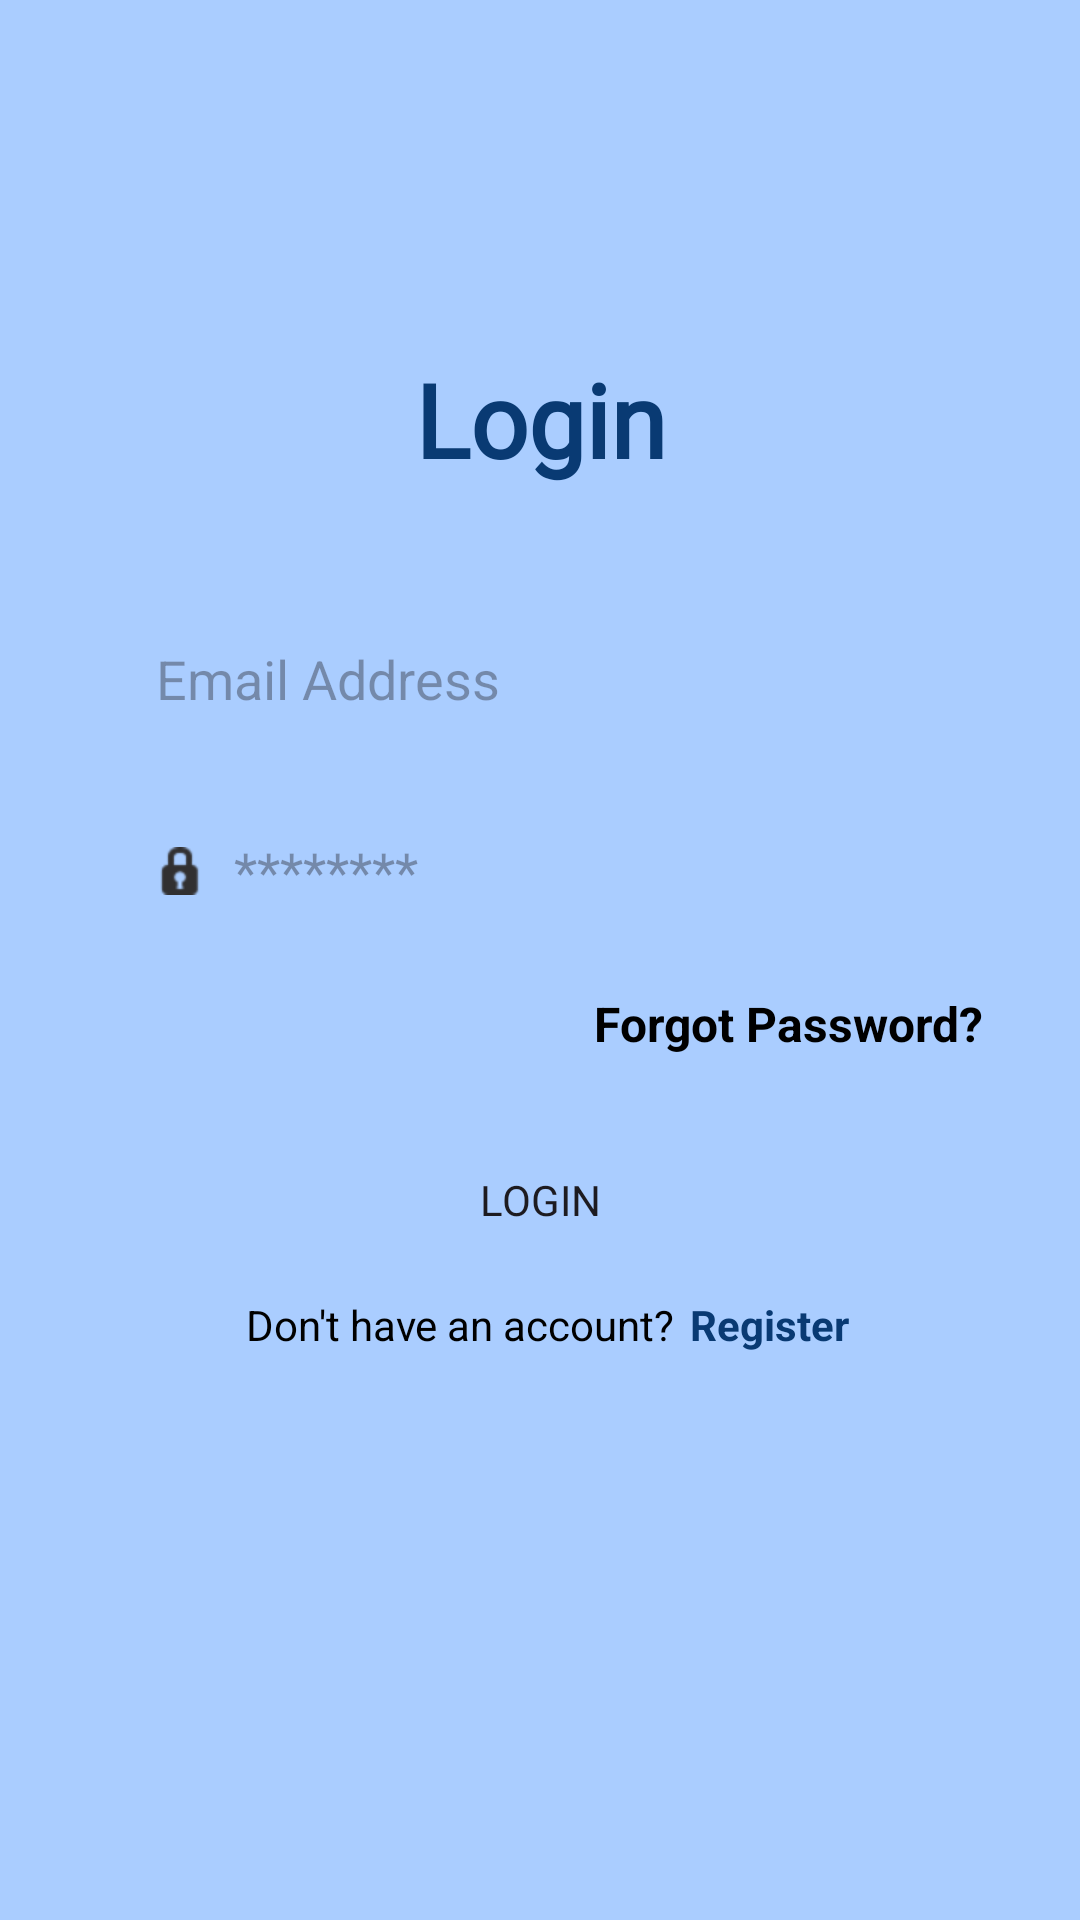

Write the Android layout XML for this screen, with the resource values it uses.
<!-- AndroidManifest.xml: application theme Theme.Sample -->
<!-- res/layout/activity_login.xml -->
<?xml version="1.0" encoding="utf-8"?>
<androidx.constraintlayout.widget.ConstraintLayout xmlns:android="http://schemas.android.com/apk/res/android"
    xmlns:app="http://schemas.android.com/apk/res-auto"
    xmlns:tools="http://schemas.android.com/tools"
    android:id="@+id/main"
    android:layout_width="match_parent"
    android:layout_height="match_parent"
    android:background="@color/background_blue"
    tools:context=".Login">

    <TextView
        android:id="@+id/login"
        android:layout_width="wrap_content"
        android:layout_height="wrap_content"
        android:layout_marginTop="64dp"
        android:fontFamily="@font/blueberry_personal"
        android:text="@string/login"
        android:textColor="@color/celestial_blue"
        android:textSize="34sp"
        android:textStyle="bold"
        app:layout_constraintBottom_toBottomOf="parent"
        app:layout_constraintEnd_toEndOf="parent"
        app:layout_constraintStart_toStartOf="parent"
        app:layout_constraintTop_toTopOf="parent"
        app:layout_constraintVertical_bias="0.100000024" />

    <EditText
        android:id="@+id/input_email"
        android:layout_width="0dp"
        android:layout_height="48dp"
        app:layout_constraintWidth_max="400dp"
        android:layout_marginStart="32dp"
        android:layout_marginTop="40dp"
        android:layout_marginEnd="32dp"
        android:background="@drawable/input_bg"
        android:drawableStart="@drawable/rounded_alternate_email_24"
        android:drawablePadding="10dp"
        android:ems="10"
        android:hint="@string/email_address"
        android:importantForAutofill="no"
        android:inputType="text"
        android:paddingStart="20dp"
        android:paddingTop="10dp"
        android:paddingEnd="10dp"
        android:paddingBottom="10dp"
        app:layout_constraintEnd_toEndOf="parent"
        app:layout_constraintStart_toStartOf="parent"
        app:layout_constraintTop_toBottomOf="@+id/login"
        tools:ignore="DuplicateIds,TextFields,VisualLintTextFieldSize" />

    <EditText
        android:id="@+id/input_password"
        android:layout_width="0dp"
        android:layout_height="48dp"
        android:layout_marginTop="16dp"
        android:background="@drawable/input_bg"
        android:drawableStart="@android:drawable/ic_secure"
        android:drawablePadding="10dp"
        android:ems="10"
        android:hint="@string/password_hidden"
        android:importantForAutofill="no"
        android:inputType="text"
        android:paddingStart="20dp"
        android:paddingTop="10dp"
        android:paddingEnd="10dp"
        android:paddingBottom="10dp"
        app:layout_constraintEnd_toEndOf="@+id/input_email"
        app:layout_constraintStart_toStartOf="@+id/input_email"
        app:layout_constraintTop_toBottomOf="@+id/input_email"
        tools:ignore="DuplicateIds,TextFields,VisualLintTextFieldSize" />

    <TextView
        android:id="@+id/forgot_password"
        android:layout_width="wrap_content"
        android:layout_height="wrap_content"
        android:layout_marginTop="16dp"
        android:text="@string/forgot_password"
        android:textColor="@color/black"
        android:textSize="16sp"
        android:textStyle="bold"
        app:layout_constraintEnd_toEndOf="@+id/input_password"
        app:layout_constraintTop_toBottomOf="@+id/input_password" />

    <Button
        android:id="@+id/confirm_login"
        android:layout_width="0dp"
        android:layout_height="wrap_content"
        android:layout_marginTop="24dp"
        android:background="@drawable/input_bg"
        android:fontFamily="@font/blueberry_personal"
        android:text="@string/login"
        android:textColorLink="@color/celestial_blue"
        android:textSize="14sp"
        app:backgroundTint="@color/celestial_blue"
        app:layout_constraintEnd_toEndOf="@+id/input_password"
        app:layout_constraintStart_toStartOf="@+id/input_password"
        app:layout_constraintTop_toBottomOf="@+id/forgot_password" />

    <LinearLayout
        android:id="@+id/linearLayout2"
        android:layout_width="0dp"
        android:layout_height="wrap_content"
        android:layout_marginTop="8dp"
        android:gravity="center"
        android:orientation="horizontal"
        android:textAlignment="center"
        app:layout_constraintEnd_toEndOf="@+id/confirm_login"
        app:layout_constraintHorizontal_bias="1.0"
        app:layout_constraintStart_toStartOf="@+id/confirm_login"
        app:layout_constraintTop_toBottomOf="@+id/confirm_login">

        <TextView
            android:layout_width="wrap_content"
            android:layout_height="wrap_content"
            android:text="@string/dont_have_an_account"
            android:textColor="@color/black" />

        <TextView
            android:id="@+id/textViewRegister"
            android:layout_width="wrap_content"
            android:layout_height="wrap_content"
            android:clickable="true"
            android:focusable="true"
            android:text="@string/register"
            android:textColor="@color/celestial_blue"
            android:textStyle="bold"
            android:translationX="5dp" />

    </LinearLayout>

</androidx.constraintlayout.widget.ConstraintLayout>
<!-- resources referenced by this layout -->
<resources>
  <color name="background_blue">#AACDFF</color>
  <color name="black">#FF000000</color>
  <color name="celestial_blue">#093A73</color>
  <string name="dont_have_an_account">Don\'t have an account?</string>
  <string name="email_address">Email Address</string>
  <string name="forgot_password">Forgot Password?</string>
  <string name="login">Login</string>
  <string name="password_hidden">********</string>
  <string name="register">Register</string>
  <style name="Theme.Sample" parent="Base.Theme.Sample" />
  <style name="Base.Theme.Sample" parent="Theme.Material3.DayNight.NoActionBar">
          
          
      </style>
</resources>
